Run: headless pygame with SDL's dummy video driver; simulated clock (each Clock.tick advances the game by its frame time, no real sleeping); random seed 0; keys injected as events and as key.get_pressed() state; no mouse input.
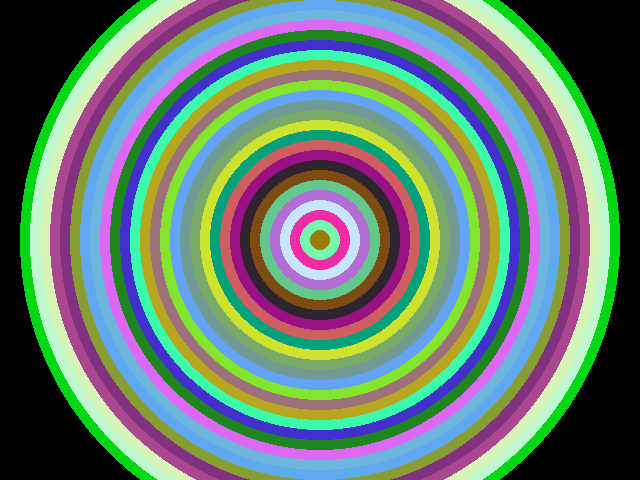
Frame 1 of 4 · flips 1–60 · no input
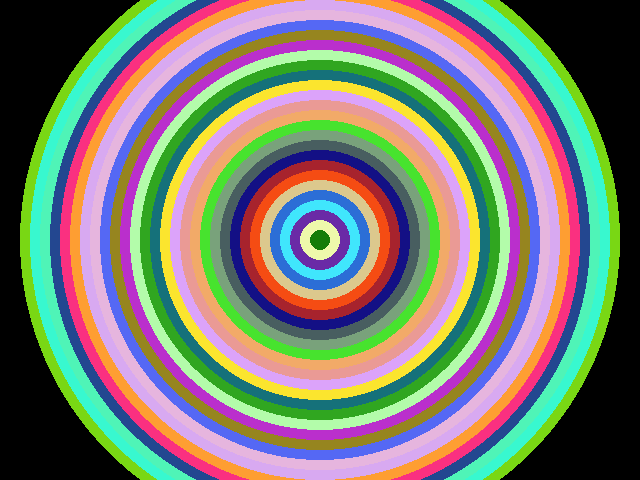
Frame 2 of 4 · flips 61–180 · tapped SPACE, RETURN · held RIGHT (→), D
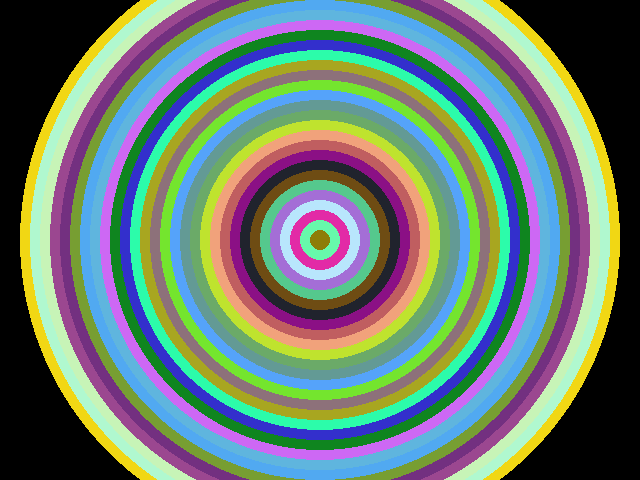
Frame 3 of 4 · flips 181–300 · held DOWN (↓), S
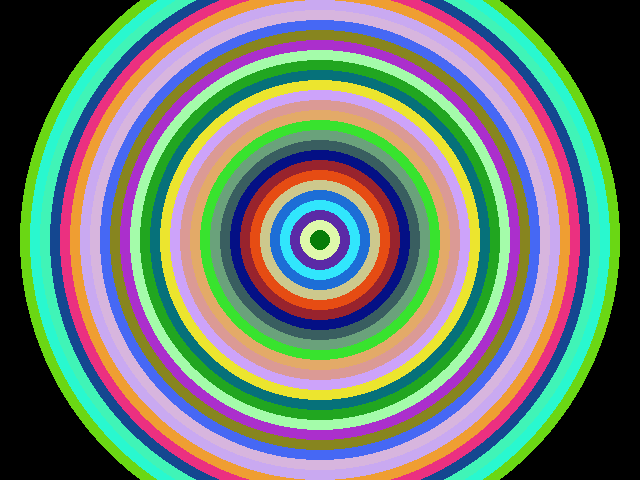
Frame 4 of 4 · flips 301–420 · held LEFT (←), A, UP (↑), W

The pygame program that drew these frames:

###SQUARE###
# import pygame
# screen = pygame.display.set_mode((640, 480))
# running = True
# clock = pygame.time.Clock()
# s = 1
# s_dir = 1
#
# while running:
#     for event in pygame.event.get():
#         if event.type == pygame.QUIT:
#             running = False
#
#     screen.fill((0, 0, 0))
#     pygame.draw.rect(screen, (0, 128, 128), ((80, 80), (s, s)))
#     pygame.display.update()
#
#     s += s_dir
#     if s == 200 or s == 1:
#         s_dir = s_dir * -1
#
#     clock.tick(60)
#
# pygame.quit()

###QUESTION 1###
# import pygame
# screen = pygame.display.set_mode((640, 480))
# running = True
# r = 0
# g = 0
# b = 0
# s = 1
#
# while running:
#     for event in pygame.event.get():
#         if event.type == pygame.QUIT:
#             running = False
#     pygame.draw.circle(screen, (0, g, 0), (320, 240), 90)
#     pygame.display.update()
#     g += s
#     if g >= 255 or g <= 0:
#         s = s * -1
# pygame.quit()

###QUESTION 2###
# import pygame
# screen = pygame.display.set_mode((640, 480))
# running = True
# clock = pygame.time.Clock()
# s = 1
# s_dir = 1
# a = 1
# a_dir = 2
# b = 1
# b_dir = 3
# c = 1
# c_dir = 4
# l = 1
# l_dir = 5
# r = 0
# g = 0
# b = 0
# while running:
#     for event in pygame.event.get():
#         if event.type == pygame.QUIT:
#             running = False
#     screen.fill((0, 0, 0))
#     pygame.draw.circle(screen, (r % 255, g % 255, b % 255), (100, 240), s)
#     pygame.draw.circle(screen, (r % 25, 0, b % 42), (200, 240), a)
#     pygame.draw.circle(screen, (r % 80, g % 215, b % 55), (300, 240), b)
#     pygame.draw.circle(screen, (r % 2, g % 72, b % 38), (400, 240), c)
#     pygame.draw.circle(screen, (r % 18, g % 66, b % 100), (500, 240), l)
#     pygame.display.update()
#     r = r + 1
#     g = g + 1
#     b = b + 1
#
#     s += s_dir
#     if s > 50 or s <= 1:
#         s_dir = s_dir * -1
#     a += a_dir
#     if a > 50 or a <= 1:
#         a_dir = a_dir * -1
#     b += b_dir
#     if b > 50 or b <= 1:
#         b_dir = b_dir * -1
#     c += c_dir
#     if c > 50 or c <= 1:
#         c_dir = c_dir * -1
#     l += l_dir
#     if l > 50 or l <= 1:
#         l_dir = l_dir * -1
# pygame.quit()

###QUESTION 3###
import pygame
import random as random
screen = pygame.display.set_mode((640,480))

x = 0
lst = []
for x in range(30):
    red = random.randint(0,255)
    green = random.randint(0,255)
    blue = random.randint(0,255)
    lst.append([red, green, blue])

running = True

while running:
    for event in pygame.event.get():
        if event.type == pygame.QUIT:
            running = False
    s = 300
    for i in range(len(lst)):

        pygame.draw.circle(screen, (lst[i]), (320,240), s)
        s = s - 10
        lst[i][0] =  (lst[i][0] + 1) % 255                   #meaning of this line

    pygame.display.update()

pygame.quit()
